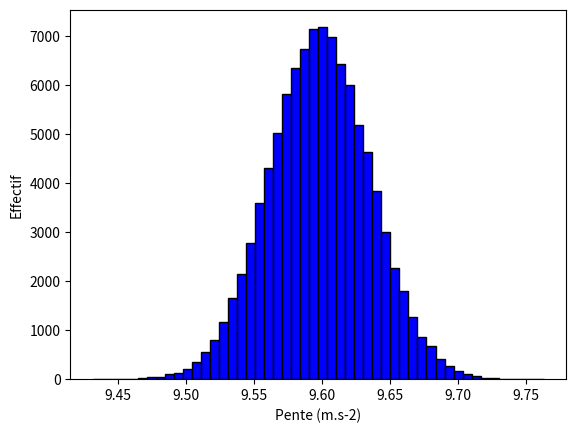
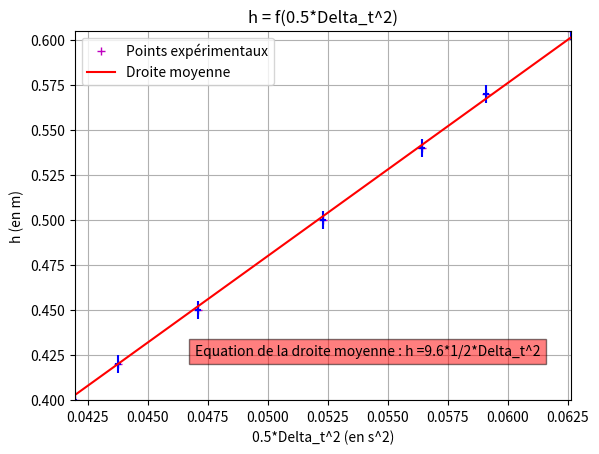

Write Python code to recreate these figures, in order.
#*******************************************************************************************#
# Méthode de Monte-Carlo pour le calcul de la pente de la droite de regression linéaire     #
# Application à la détermination de l'intensité de pesanteur terrestre                      #
#*******************************************************************************************#

import sys
!{sys.executable} -m pip install scipy
!{sys.executable} -m pip install matplotlib

from scipy.optimize import curve_fit
import numpy as np
from matplotlib import pyplot as plt

# Renvoie une valeur aléatoire de la variable L[0] d'incertitude-type L[1]
def Alea(L):
    tirage=np.random.normal()   # Tirage entre -infini et +infini (loi normale)
    return L[0]+L[1]*tirage

# Entrées
h=[0.5,0.45,0.40,0.57,0.605,0.54,0.42] # Hauteurs de chute (en m)
u_h=0.5e-2                             # Incertitude type associée à chaque hauteur de chute (en m)

Delta_t=[323.4e-3,306.9e-3,289.7e-3,343.8e-3,353.9e-3,335.9e-3,295.9e-3] # Durée de chaque chute (en s)
u_Delta_t=0.4e-3                                                         # Incertitude type associée à chaque durée de chute (en s)

Abs=[]
for k in range(len(Delta_t)):
    Abs.append(0.5*Delta_t[k]**2)

#Formule de propagation des incertitudes appliquée à Abs = 0.5*Delta_t^2
u_Abs=[]
for k in range(len(Delta_t)):
    u_Abs.append(2*Abs[k]*u_Delta_t/Delta_t[k])

# Préparation des listes avec incertitudes
hauteur=[]
for k in range(len(h)):
    hauteur.append([h[k],u_h])

duree=[]
for k in range(len(h)):
    duree.append([Delta_t[k],u_Delta_t])

def lineaire(x,a):
    return a*x

# Méthode de Monte Carlo pour déterminer la pente par régression linéaire
LCoef=[] # Initialisation de la liste vide (coefficient directeur)
iteration=100000

for i in range(iteration):
    Alea_abs=[]
    Alea_h=[]
    for k in range(len(h)):
        Alea_abs.append(0.5*Alea(duree[k])**2)
        Alea_h.append(Alea(hauteur[k]))
    params, covar = curve_fit(lineaire,Alea_abs,Alea_h)
    coef = params[0]
    LCoef.append(coef)

MoyPente=np.mean(LCoef)
uPente=np.std(LCoef, ddof = 1)

print('Pente :',MoyPente,'m.s-2')
print('u(Pente) :',uPente,'m.s-2')

fenetre1 = plt.figure('Pour 100000 iterations')
graph = fenetre1.add_subplot(111)
graph.hist(LCoef, range=(min(LCoef),max(LCoef)), bins = 50, color = 'blue', edgecolor = 'black')
plt.xlabel('Pente (m.s-2)')
plt.ylabel('Effectif')

fenetre2 = plt.figure('h=f(0.5*Delta_t^2)')
plt.plot(Abs,h,'m+',label="Points expérimentaux")
#Tracé des barres d'incertitudes
plt.errorbar(Abs,h,xerr=u_Abs,yerr=u_h,fmt='none',ecolor='blue')
#Tracé de la droite moyenne
X = np.array([min(Abs),max(Abs)])     #Pour tracer une droite, 2 points sont suffisants
plt.plot(X,MoyPente*X,'r-',label="Droite moyenne")
plt.xlabel('0.5*Delta_t^2 (en s^2)')
plt.ylabel('h (en m)')
plt.axis([min(Abs),max(Abs),min(h),max(h)])
plt.title ('h = f(0.5*Delta_t^2)')
plt.text(min(Abs)+0.0050,min(h)+0.025,"Equation de la droite moyenne : h ="+str(round(MoyPente,2))+"*1/2*Delta_t^2",bbox=dict(facecolor='red', alpha=0.5))
plt.legend()
plt.grid()

plt.show()